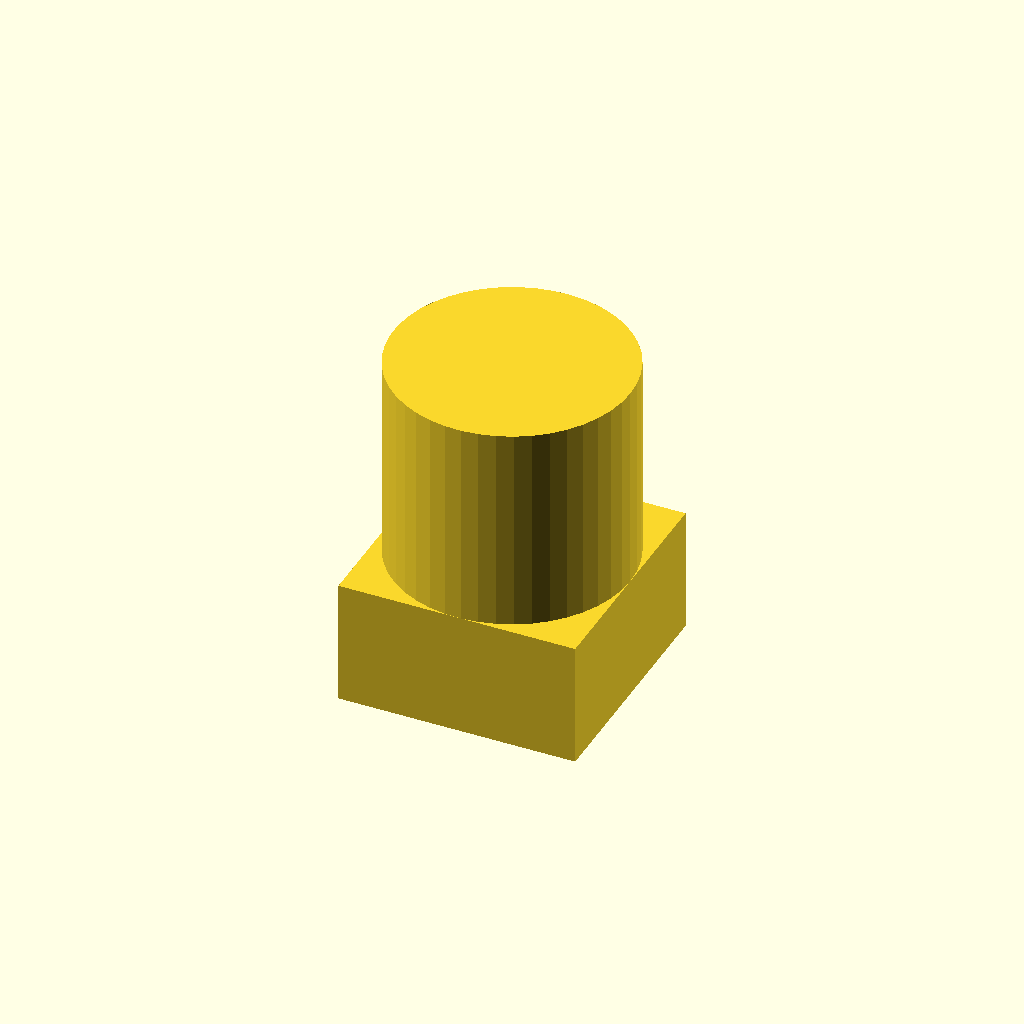
Cell 1: the model at its default parameters.
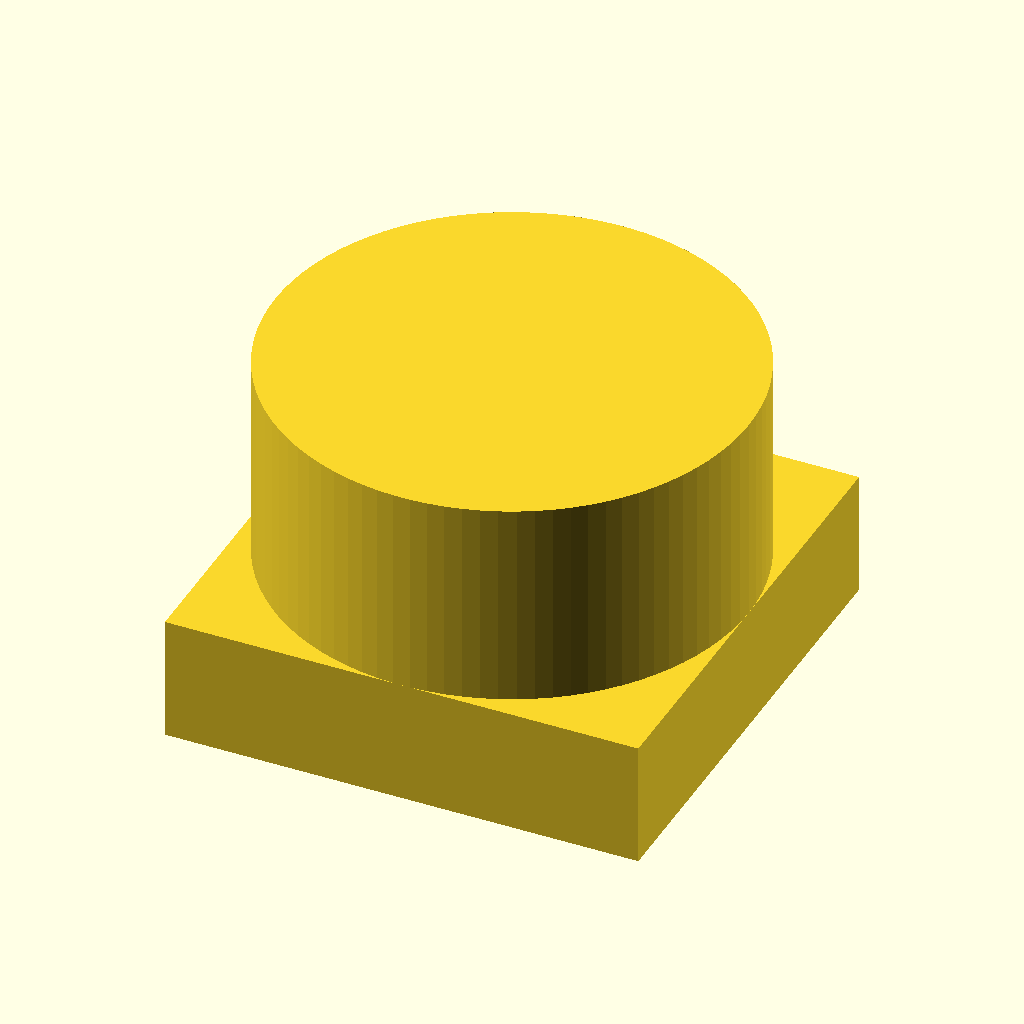
Cell 2: the same model with size = 11.4.
All cells are drawn from one camera (rotation 55°, 0°, 25°, orthographic, colour scheme Cornfield), so only the parameter changes between them.
The OpenSCAD source (stl/scad/4_button.scad):
$fa = 1;
$fs = 0.4;

size = 5.7;
cylinder(h = 8, d = size);
translate([-size/2, -size/2, 0]) cube([size, size, 3]);
Parameter table extracted from the source (name, type, default, range or options):
size: number, default 5.7
